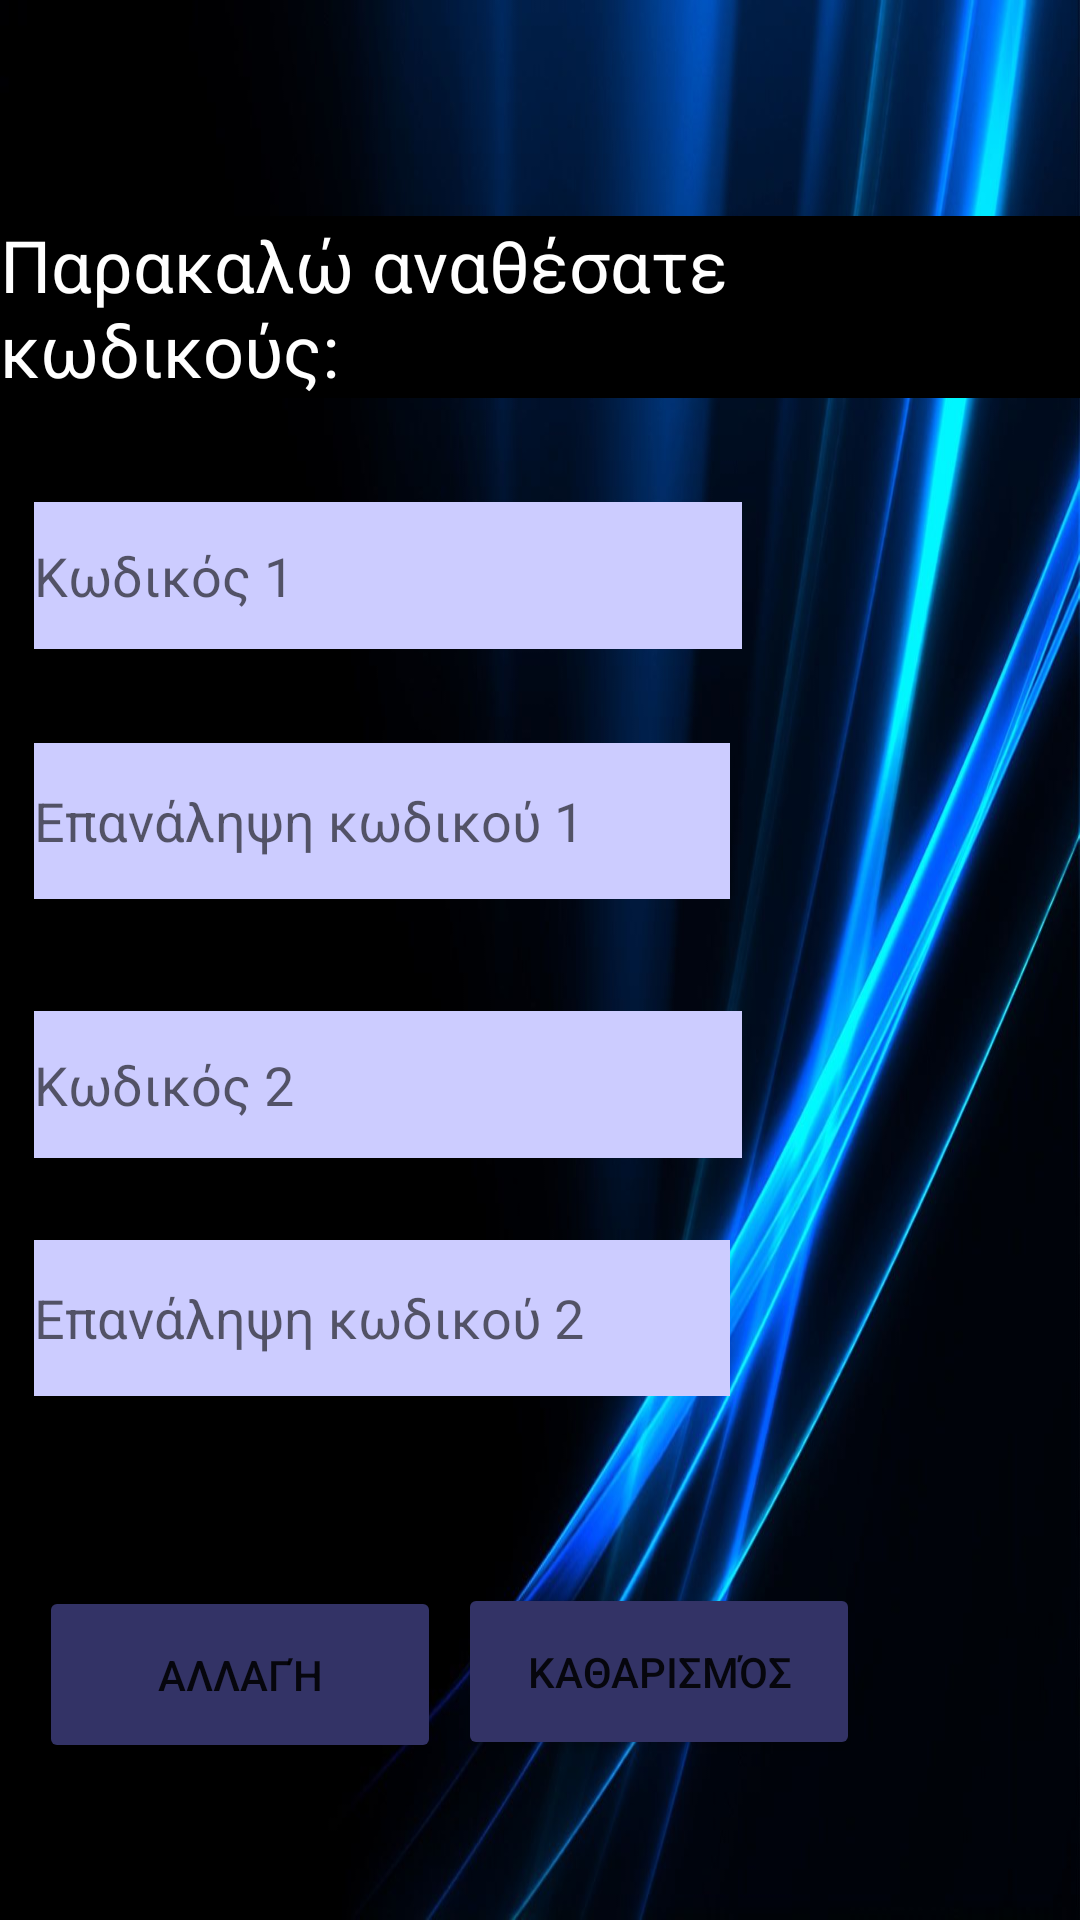

This screen was rendered from an Android layout file. Write that file and the resources it references.
<!-- AndroidManifest.xml: application theme Theme.Covid_Examiner -->
<!-- res/layout/activity_change_code.xml -->
<?xml version="1.0" encoding="utf-8"?>
<androidx.constraintlayout.widget.ConstraintLayout xmlns:android="http://schemas.android.com/apk/res/android"
    xmlns:app="http://schemas.android.com/apk/res-auto"
    xmlns:tools="http://schemas.android.com/tools"
    android:layout_width="match_parent"
    android:layout_height="match_parent"
    android:background="@drawable/bakc_admin"
    tools:context=".ChangeCode">

    <EditText
        android:id="@+id/code1"
        android:layout_width="236dp"
        android:layout_height="49dp"
        android:background="#ccccff"
        android:ems="10"

        android:hint="Κωδικός 1"
        android:inputType="textPersonName"
        android:password="true"
        app:layout_constraintBottom_toBottomOf="parent"
        app:layout_constraintEnd_toEndOf="parent"
        app:layout_constraintHorizontal_bias="0.091"
        app:layout_constraintStart_toStartOf="parent"
        app:layout_constraintTop_toTopOf="parent"
        app:layout_constraintVertical_bias="0.283" />

    <EditText
        android:id="@+id/code2"
        android:layout_width="236dp"
        android:layout_height="49dp"
        android:background="#ccccff"
        android:ems="10"

        android:hint="Κωδικός 2"
        android:inputType="textPersonName"
        android:password="true"
        app:layout_constraintBottom_toBottomOf="parent"
        app:layout_constraintEnd_toEndOf="parent"
        app:layout_constraintHorizontal_bias="0.091"
        app:layout_constraintStart_toStartOf="parent"
        app:layout_constraintTop_toTopOf="parent"
        app:layout_constraintVertical_bias="0.57" />

    <EditText
        android:id="@+id/code1epan"
        android:layout_width="232dp"
        android:layout_height="52dp"
        android:background="#ccccff"
        android:ems="10"
        android:hint="Επανάληψη κωδικού 1"
        android:inputType="textPersonName"
        android:password="true"
        app:layout_constraintBottom_toBottomOf="parent"
        app:layout_constraintEnd_toEndOf="parent"
        app:layout_constraintHorizontal_bias="0.089"
        app:layout_constraintStart_toStartOf="parent"
        app:layout_constraintTop_toTopOf="parent"
        app:layout_constraintVertical_bias="0.421" />

    <EditText
        android:id="@+id/code2epan"
        android:layout_width="232dp"
        android:layout_height="52dp"
        android:background="#ccccff"
        android:ems="10"
        android:hint="Επανάληψη κωδικού 2"
        android:inputType="textPersonName"
        android:password="true"
        app:layout_constraintBottom_toBottomOf="parent"
        app:layout_constraintEnd_toEndOf="parent"
        app:layout_constraintHorizontal_bias="0.089"
        app:layout_constraintStart_toStartOf="parent"
        app:layout_constraintTop_toTopOf="parent"
        app:layout_constraintVertical_bias="0.703" />

    <TextView
        android:id="@+id/textView3"
        android:layout_width="wrap_content"
        android:layout_height="wrap_content"
        android:background="@color/black"
        android:text="Παρακαλώ αναθέσατε κωδικούς:"
        android:textColor="@color/white"
        android:textSize="24sp"
        app:layout_constraintBottom_toBottomOf="parent"
        app:layout_constraintEnd_toEndOf="parent"
        app:layout_constraintHorizontal_bias="0.333"
        app:layout_constraintStart_toStartOf="parent"
        app:layout_constraintTop_toTopOf="parent"
        app:layout_constraintVertical_bias="0.124" />

    <Button
        android:id="@+id/button_ok"
        android:layout_width="134dp"
        android:layout_height="59dp"
        android:backgroundTint="#333366 "
        android:text="Αλλαγή"

        app:layout_constraintBottom_toBottomOf="parent"
        app:layout_constraintEnd_toEndOf="parent"
        app:layout_constraintHorizontal_bias="0.057"
        app:layout_constraintStart_toStartOf="parent"
        app:layout_constraintTop_toTopOf="parent"
        app:layout_constraintVertical_bias="0.91" />

    <Button
        android:id="@+id/button_clean"
        android:layout_width="134dp"
        android:layout_height="59dp"
        android:backgroundTint="#333366 "
        android:text="Καθαρισμός"

        app:layout_constraintBottom_toBottomOf="parent"
        app:layout_constraintEnd_toEndOf="parent"
        app:layout_constraintHorizontal_bias="0.675"
        app:layout_constraintStart_toStartOf="parent"
        app:layout_constraintTop_toTopOf="parent"
        app:layout_constraintVertical_bias="0.908" />
</androidx.constraintlayout.widget.ConstraintLayout>
<!-- resources referenced by this layout -->
<resources>
  <!-- drawable bakc_admin: jpg bitmap (drawable, 80032 bytes) -->
  <style name="Theme.Covid_Examiner" parent="Theme.MaterialComponents.DayNight.NoActionBar">
          
          <item name="colorPrimary">@color/purple_500</item>
          <item name="colorPrimaryVariant">@color/purple_700</item>
          <item name="colorOnPrimary">@color/white</item>
          
          <item name="colorSecondary">@color/teal_200</item>
          <item name="colorSecondaryVariant">@color/teal_700</item>
          <item name="colorOnSecondary">@color/black</item>
          
          <item name="android:statusBarColor" tools:targetApi="l">?attr/colorPrimaryVariant</item>
          
      </style>
  <!-- not gathered from this repository: default colours our renderer supplied (Android Studio template values) -->
  <color name="purple_500">#FF6200EE</color>
  <color name="purple_700">#FF3700B3</color>
  <color name="teal_200">#FF03DAC5</color>
  <color name="teal_700">#FF018786</color>
  <color name="black">#FF000000</color>
  <color name="white">#FFFFFFFF</color>
</resources>
